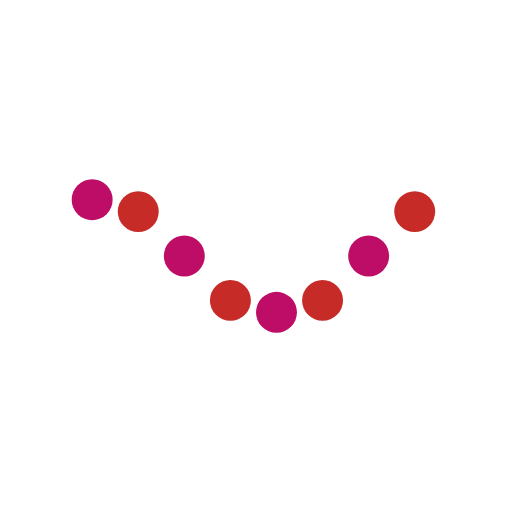
t = 0.00 s
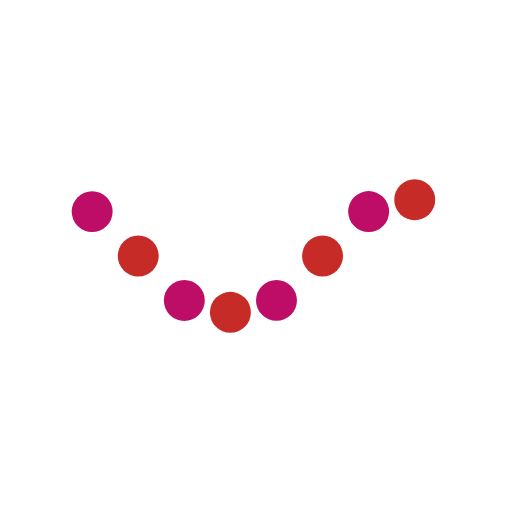
t = 0.17 s
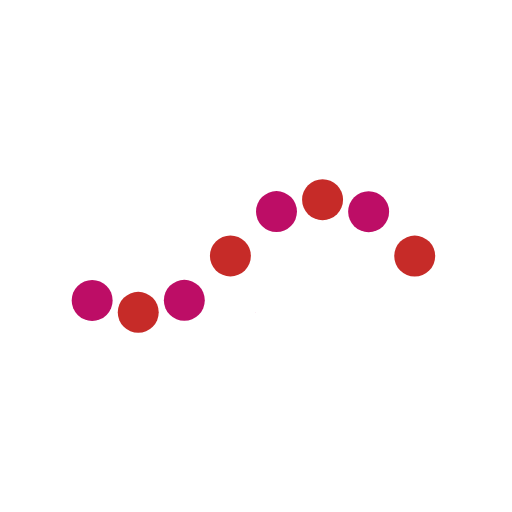
t = 0.51 s
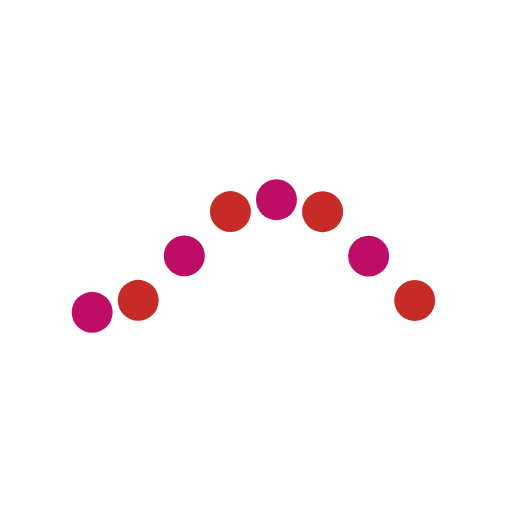
t = 0.68 s
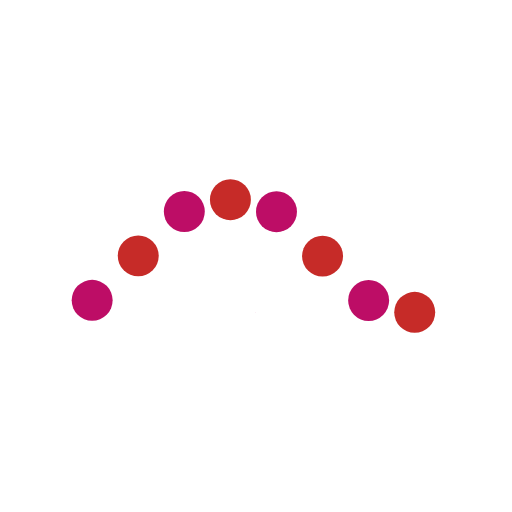
t = 0.85 s
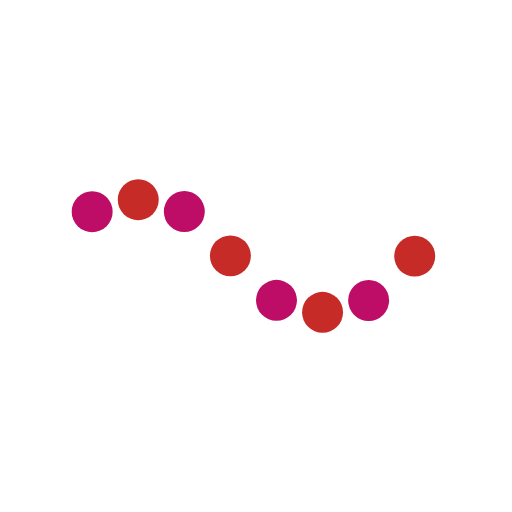
t = 1.18 s

The animated SVG that drew these frames (rendered in a browser with its animation timeline set to each time). Animation: 8 SMIL elements (animate=8); one cycle of 1.35 s, repeats indefinitely.

 <svg xmlns="http://www.w3.org/2000/svg" xmlns:xlink="http://www.w3.org/1999/xlink"
                style="margin:auto;display:block;"  viewBox="0 0 100 100"
                preserveAspectRatio="xMidYMid">
                <circle cx="18" cy="50" r="4" fill="#bd0d66">
                    <animate attributeName="cy" values="39;61;39" times="0;0.5;1" dur="1.3513513513513513s"
                        calcMode="spline" keySplines="0.5 0 0.5 1;0.5 0 0.5 1" begin="0s" repeatCount="indefinite">
                    </animate>
                </circle>
                <circle cx="27" cy="57.77817459305202" r="4" fill="#c62b28">
                    <animate attributeName="cy" values="39;61;39" times="0;0.5;1" dur="1.3513513513513513s"
                        calcMode="spline" keySplines="0.5 0 0.5 1;0.5 0 0.5 1" begin="-0.16891891891891891s"
                        repeatCount="indefinite"></animate>
                </circle>
                <circle cx="36" cy="61" r="4" fill="#bd0d66">
                    <animate attributeName="cy" values="39;61;39" times="0;0.5;1" dur="1.3513513513513513s"
                        calcMode="spline" keySplines="0.5 0 0.5 1;0.5 0 0.5 1" begin="-0.33783783783783783s"
                        repeatCount="indefinite"></animate>
                </circle>
                <circle cx="45" cy="57.77817459305202" r="4" fill="#c62b28">
                    <animate attributeName="cy" values="39;61;39" times="0;0.5;1" dur="1.3513513513513513s"
                        calcMode="spline" keySplines="0.5 0 0.5 1;0.5 0 0.5 1" begin="-0.5067567567567568s"
                        repeatCount="indefinite"></animate>
                </circle>
                <circle cx="54" cy="50" r="4" fill="#bd0d66">
                    <animate attributeName="cy" values="39;61;39" times="0;0.5;1" dur="1.3513513513513513s"
                        calcMode="spline" keySplines="0.5 0 0.5 1;0.5 0 0.5 1" begin="-0.6756756756756757s"
                        repeatCount="indefinite"></animate>
                </circle>
                <circle cx="63" cy="42.22182540694798" r="4" fill="#c62b28">
                    <animate attributeName="cy" values="39;61;39" times="0;0.5;1" dur="1.3513513513513513s"
                        calcMode="spline" keySplines="0.5 0 0.5 1;0.5 0 0.5 1" begin="-0.8445945945945946s"
                        repeatCount="indefinite"></animate>
                </circle>
                <circle cx="72" cy="39" r="4" fill="#bd0d66">
                    <animate attributeName="cy" values="39;61;39" times="0;0.5;1" dur="1.3513513513513513s"
                        calcMode="spline" keySplines="0.5 0 0.5 1;0.5 0 0.5 1" begin="-1.0135135135135136s"
                        repeatCount="indefinite"></animate>
                </circle>
                <circle cx="81" cy="42.22182540694798" r="4" fill="#c62b28">
                    <animate attributeName="cy" values="39;61;39" times="0;0.5;1" dur="1.3513513513513513s"
                        calcMode="spline" keySplines="0.5 0 0.5 1;0.5 0 0.5 1" begin="-1.1824324324324325s"
                        repeatCount="indefinite"></animate>
                </circle>
            </svg>